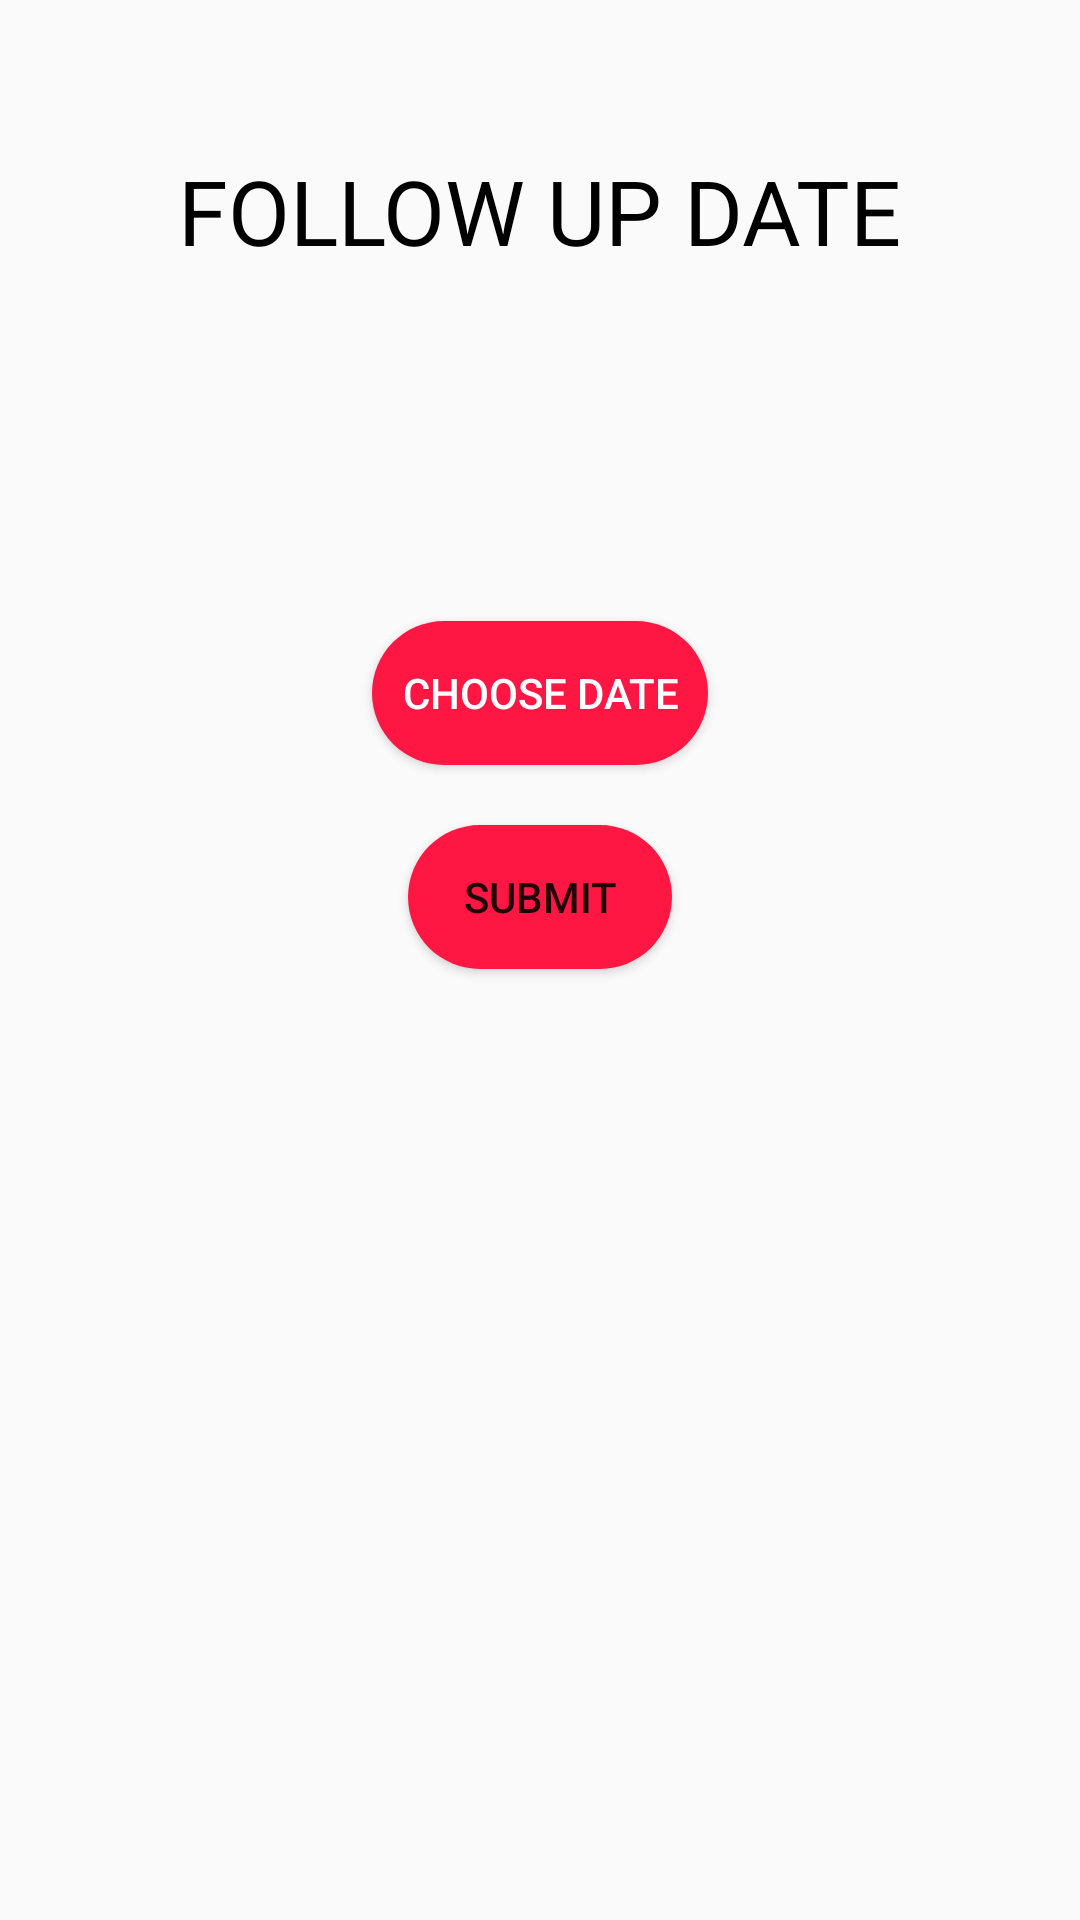

This screen was rendered from an Android layout file. Write that file and the resources it references.
<!-- AndroidManifest.xml: application theme AppTheme -->
<!-- res/layout/activity_followup_date.xml -->
<?xml version="1.0" encoding="utf-8"?>
<RelativeLayout xmlns:android="http://schemas.android.com/apk/res/android"
    xmlns:app="http://schemas.android.com/apk/res-auto"
    xmlns:tools="http://schemas.android.com/tools"
    android:layout_width="match_parent"
    android:layout_height="match_parent"
    android:background="@drawable/loginback"
    tools:context="com.example.reubro.ghr.FollowupDate">


    <TextView
        android:layout_width="wrap_content"
        android:layout_height="wrap_content"
        android:layout_centerHorizontal="true"
        android:layout_marginTop="50dp"
        android:text="FOLLOW UP DATE"
       android:textSize="30dp"
        android:textColor="@color/Textcolor"
        />

    <TextView
        android:layout_width="wrap_content"
        android:layout_height="wrap_content"
        android:layout_marginTop="130dp"
        android:layout_marginLeft="30dp"
        android:textSize="20dp"
        android:layout_centerHorizontal="true"
        android:textColor="@color/Red"

        android:id="@+id/datedisplay"
        />
    <Button
        android:layout_width="wrap_content"
        android:layout_height="wrap_content"
        android:layout_below="@+id/datedisplay"
        android:layout_centerHorizontal="true"
        android:layout_marginTop="50dp"
        android:background="@drawable/buttonlogin"
        android:text="CHOOSE DATE"
        android:textColor="#FFFFFF"
        android:padding="10dp"
        android:layout_marginLeft="20dp"
        android:id="@+id/datechoose"
        />

<Button
    android:layout_width="wrap_content"
    android:layout_height="wrap_content"

    android:layout_below="@+id/datechoose"
    android:layout_marginTop="20dp"
    android:layout_centerHorizontal="true"
    android:background="@drawable/buttonlogin"
    android:text="SUBMIT"
    android:id="@+id/submit"
    />
</RelativeLayout>
<!-- resources referenced by this layout -->
<resources>
  <color name="Red">#FF0B21</color>
  <color name="Textcolor">#000000</color>
  <!-- drawable buttonlogin (drawable) -->
  <?xml version="1.0" encoding="utf-8"?>
  <shape android:shape="rectangle" xmlns:android="http://schemas.android.com/apk/res/android">
    <corners android:radius="80dp">
  
  
    </corners>
      <solid android:color="@color/Loginbuttoncolor"></solid>
  </shape>
  <style name="AppTheme" parent="Theme.AppCompat.Light.NoActionBar">
          
          <item name="colorPrimary">@color/colorPrimary</item>
          <item name="colorPrimaryDark">@color/colorPrimaryDark</item>
          <item name="colorAccent">@color/colorAccent</item>
      </style>
  <color name="Loginbuttoncolor">#ff1744</color>
  <color name="colorPrimary">#3F51B5</color>
  <color name="colorPrimaryDark">#303F9F</color>
  <color name="colorAccent">#FF4081</color>
</resources>
